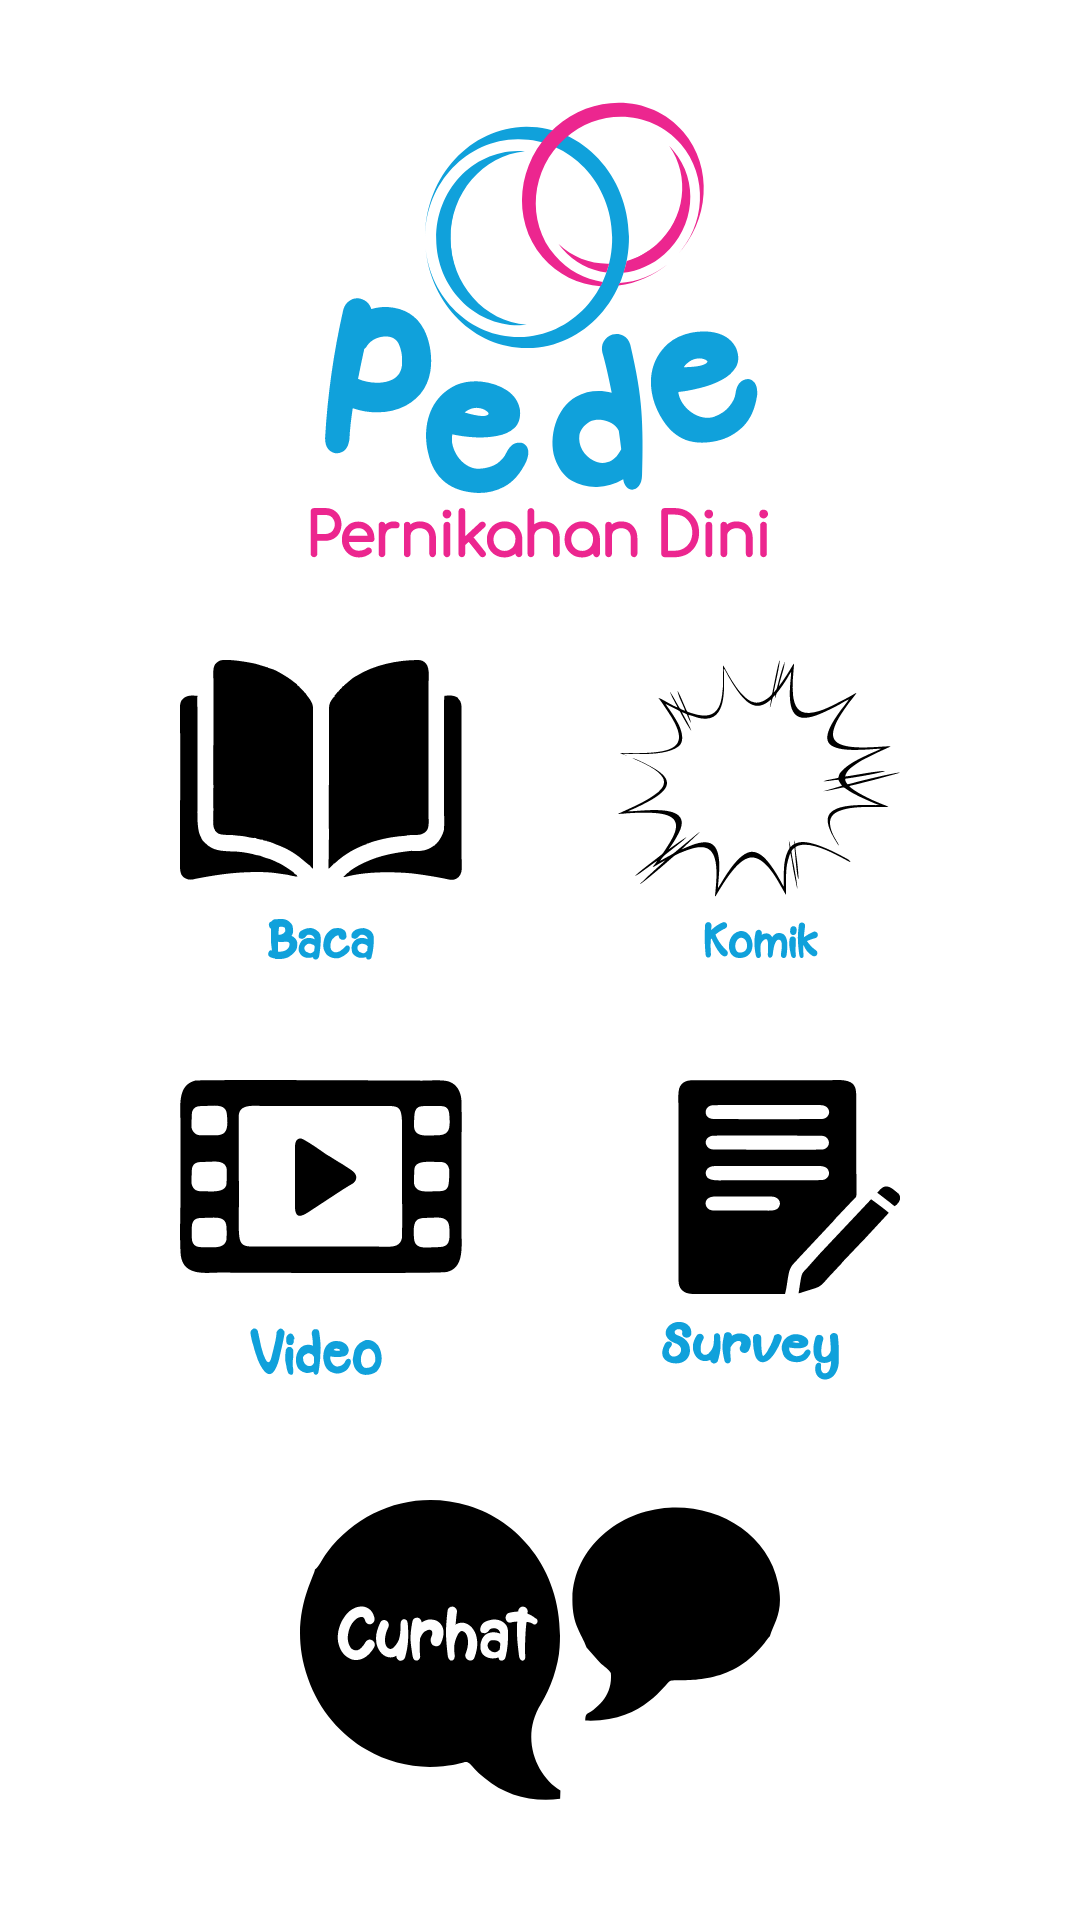

Here is an Android app screen rendered from its layout file. Give the layout XML and the strings, colors and styles it references.
<!-- AndroidManifest.xml: application theme Theme.Pede -->
<!-- res/layout/fragment_beranda.xml -->
<?xml version="1.0" encoding="utf-8"?>
<androidx.constraintlayout.widget.ConstraintLayout xmlns:android="http://schemas.android.com/apk/res/android"
    xmlns:tools="http://schemas.android.com/tools"
    android:layout_width="match_parent"
    android:layout_height="match_parent"
    xmlns:app="http://schemas.android.com/apk/res-auto"
    tools:context=".Beranda">

    
    <ImageView
        android:id="@+id/backgroundImageview"
        android:scaleType="fitXY"
        android:layout_width="match_parent"
        android:layout_height="match_parent"/>
    <ImageView
        android:id="@+id/logo"
        android:layout_width="230dp"
        android:layout_height="220dp"
        android:src="@drawable/ic_logo_pede"
        app:layout_constraintTop_toTopOf="parent"
        app:layout_constraintStart_toStartOf="parent"
        app:layout_constraintEnd_toEndOf="parent"/>

    <ImageButton
        android:id="@+id/ib_baca"
        android:layout_width="94dp"
        android:layout_height="100dp"
        android:layout_marginLeft="60dp"
        android:background="@drawable/ic_baca_"
        app:layout_constraintStart_toStartOf="parent"
        app:layout_constraintTop_toBottomOf="@+id/logo"
        tools:ignore="SpeakableTextPresentCheck" />

    <ImageButton
        android:id="@+id/ib_komik"
        android:layout_width="94dp"
        android:layout_height="100dp"
        android:layout_marginRight="60dp"
        android:background="@drawable/ic_komik_"
        app:layout_constraintEnd_toEndOf="parent"
        app:layout_constraintTop_toBottomOf="@+id/logo"
        tools:ignore="SpeakableTextPresentCheck" />

    <ImageButton
        android:id="@+id/ib_video"
        android:layout_width="94dp"
        android:layout_height="100dp"
        android:layout_marginLeft="60dp"
        android:layout_marginTop="40dp"
        android:background="@drawable/ic_video_"
        app:layout_constraintStart_toStartOf="parent"
        app:layout_constraintTop_toBottomOf="@id/ib_baca"
        tools:ignore="SpeakableTextPresentCheck" />

    <ImageButton
        android:id="@+id/ib_survey"
        android:layout_width="80dp"
        android:layout_height="100dp"
        android:layout_marginTop="40dp"
        android:layout_marginRight="60dp"
        android:background="@drawable/ic_survey_"
        app:layout_constraintEnd_toEndOf="parent"
        app:layout_constraintTop_toBottomOf="@+id/ib_komik"
        tools:ignore="SpeakableTextPresentCheck" />

    <ImageButton
        android:id="@+id/ib_curhat"
        android:layout_width="160dp"
        android:layout_height="100dp"
        android:layout_marginTop="40dp"
        android:background="@drawable/ic_curhat_"
        app:layout_constraintEnd_toEndOf="parent"
        app:layout_constraintStart_toStartOf="parent"
        app:layout_constraintTop_toBottomOf="@+id/ib_video"
        tools:ignore="SpeakableTextPresentCheck" />

</androidx.constraintlayout.widget.ConstraintLayout>
<!-- resources referenced by this layout -->
<resources>
  <!-- drawable ic_baca_: png bitmap (drawable, 30576 bytes) -->
  <!-- drawable ic_curhat_: png bitmap (drawable, 32130 bytes) -->
  <!-- drawable ic_komik_: png bitmap (drawable, 54595 bytes) -->
  <!-- drawable ic_logo_pede: vector/xml drawable (drawable, 9771 chars, omitted) -->
  <!-- drawable ic_survey_: vector/xml drawable (drawable, 5100 chars, omitted) -->
  <!-- drawable ic_video_: vector/xml drawable (drawable, 4229 chars, omitted) -->
  <style name="Theme.Pede" parent="Theme.MaterialComponents.DayNight.NoActionBar">
          
          <item name="colorPrimary">@color/pink</item>
          <item name="colorPrimaryVariant">@color/blue</item>
          <item name="colorOnPrimary">@color/white</item>
          
          <item name="colorSecondary">@color/teal_200</item>
          <item name="colorSecondaryVariant">@color/teal_700</item>
          <item name="colorOnSecondary">@color/black</item>
          
          <item name="android:statusBarColor" tools:targetApi="l">?attr/colorPrimaryVariant</item>
          
      </style>
  <color name="pink">#EF5FA2</color>
  <color name="blue">#A5DEF6</color>
  <color name="white">#FFFFFFFF</color>
  <color name="teal_200">#FF03DAC5</color>
  <color name="teal_700">#FF018786</color>
  <color name="black">#FF000000</color>
</resources>
